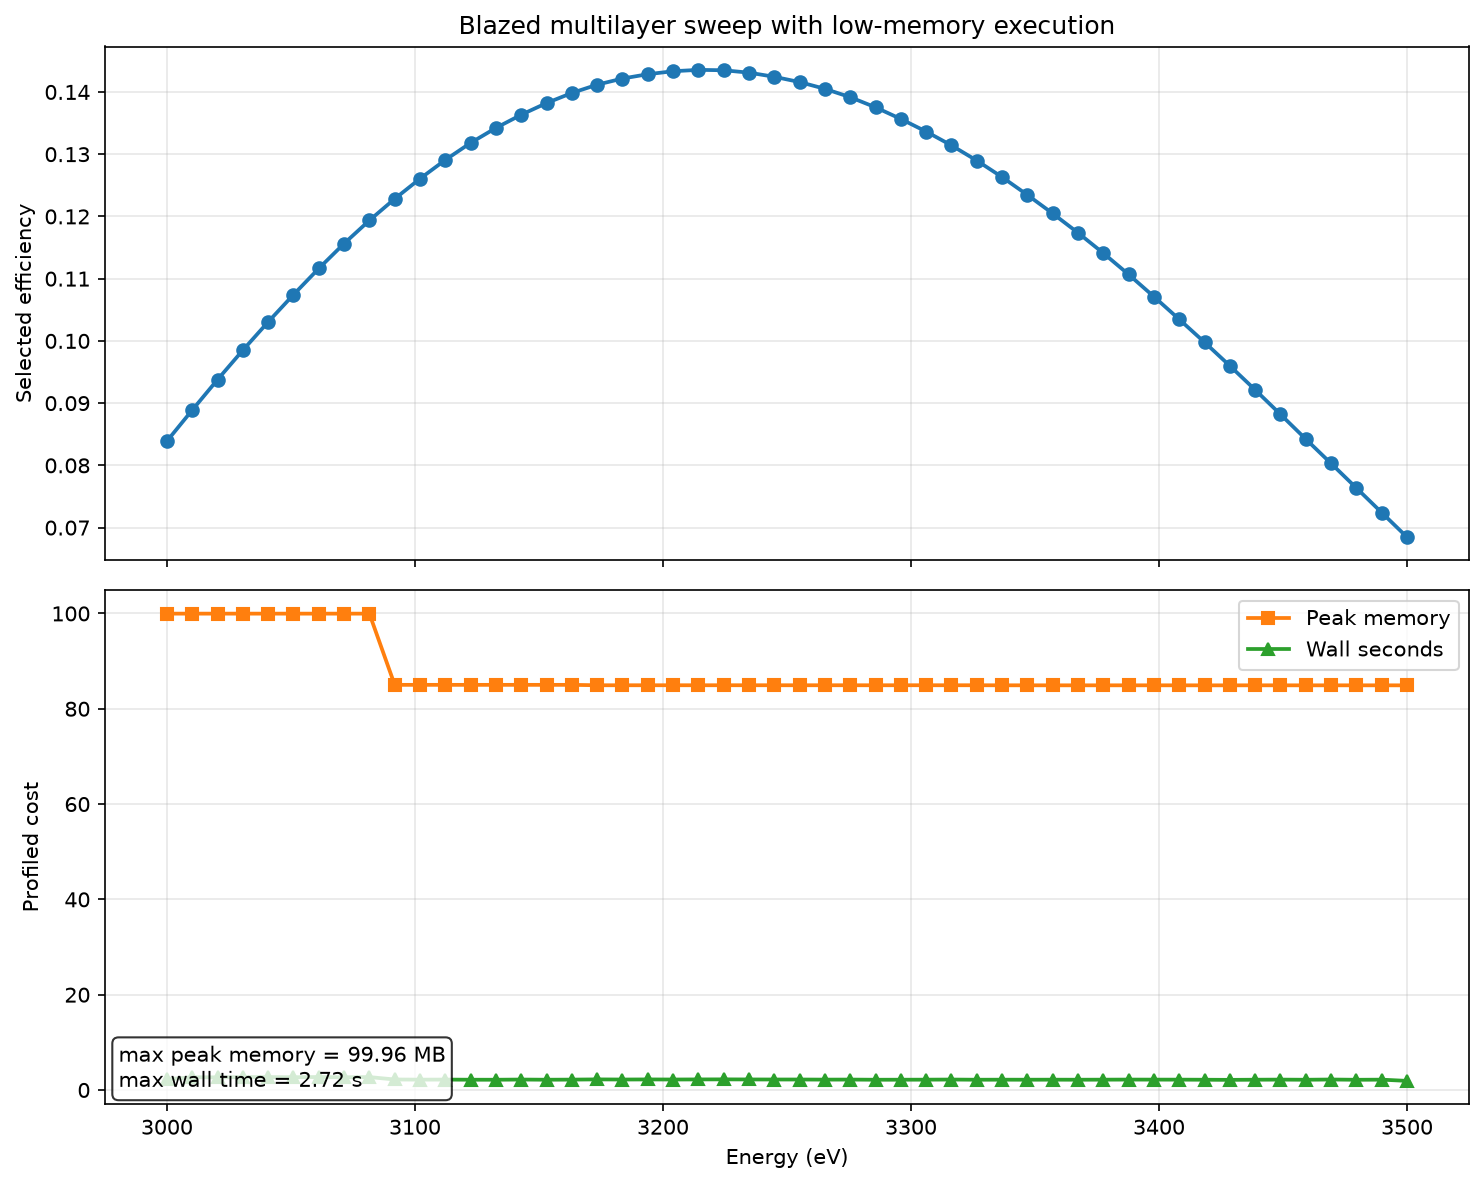

The data file committed next to this chart (first rows):
energy_ev, grazing_angle_deg, selected_efficiency, selected_diffraction_angle_deg, peak_memory_mb, wall_seconds
3000, 1.266, 0.0839, 2.849, 99.96, 2.239
3010, 1.264, 0.08888, 2.844, 99.96, 2.682
3020, 1.261, 0.09378, 2.839, 99.96, 2.65
3031, 1.259, 0.0985, 2.834, 99.96, 2.715
3041, 1.257, 0.103, 2.83, 99.96, 2.715
3051, 1.255, 0.1074, 2.825, 99.96, 2.683
3061, 1.253, 0.1116, 2.82, 99.96, 2.724
3071, 1.251, 0.1156, 2.815, 99.96, 2.67
3082, 1.249, 0.1194, 2.811, 99.96, 2.707
3092, 1.247, 0.1228, 2.806, 85.02, 2.208
3102, 1.245, 0.1261, 2.802, 85.02, 2.171
3112, 1.243, 0.1291, 2.797, 85.02, 2.187
3122, 1.241, 0.1318, 2.792, 85.02, 2.157
3133, 1.239, 0.1342, 2.788, 85.02, 2.153
3143, 1.237, 0.1363, 2.783, 85.02, 2.194
3153, 1.235, 0.1382, 2.779, 85.02, 2.156
3163, 1.233, 0.1398, 2.774, 85.02, 2.179
3173, 1.231, 0.1412, 2.77, 84.93, 2.227
3184, 1.229, 0.1422, 2.765, 84.93, 2.197
3194, 1.227, 0.1429, 2.761, 84.93, 2.218
3204, 1.225, 0.1433, 2.757, 84.93, 2.199
3214, 1.223, 0.1436, 2.752, 84.93, 2.219
3224, 1.221, 0.1435, 2.748, 84.94, 2.231
3235, 1.219, 0.1431, 2.744, 84.94, 2.212
3245, 1.217, 0.1424, 2.739, 84.94, 2.202
3255, 1.215, 0.1416, 2.735, 84.93, 2.201
3265, 1.213, 0.1405, 2.731, 84.94, 2.177
3276, 1.211, 0.1392, 2.726, 84.93, 2.187
3286, 1.209, 0.1375, 2.722, 84.93, 2.153
3296, 1.208, 0.1357, 2.718, 84.94, 2.16
3306, 1.206, 0.1336, 2.714, 84.94, 2.169
3316, 1.204, 0.1314, 2.71, 84.93, 2.192
3327, 1.202, 0.129, 2.705, 84.94, 2.155
3337, 1.2, 0.1263, 2.701, 84.92, 2.165
3347, 1.198, 0.1235, 2.697, 84.92, 2.158
3357, 1.197, 0.1205, 2.693, 84.92, 2.167
3367, 1.195, 0.1174, 2.689, 84.92, 2.157
3378, 1.193, 0.1141, 2.685, 84.92, 2.169
3388, 1.191, 0.1107, 2.681, 84.92, 2.186
3398, 1.189, 0.1071, 2.677, 84.92, 2.177
3408, 1.188, 0.1035, 2.673, 84.92, 2.173
3418, 1.186, 0.09978, 2.669, 84.92, 2.154
3429, 1.184, 0.096, 2.665, 84.92, 2.128
3439, 1.182, 0.09213, 2.661, 84.92, 2.158
3449, 1.181, 0.0882, 2.657, 84.92, 2.181
3459, 1.179, 0.08423, 2.653, 84.92, 2.15
3469, 1.177, 0.08031, 2.649, 84.92, 2.201
3480, 1.175, 0.07637, 2.645, 84.92, 2.144
3490, 1.174, 0.07242, 2.641, 84.92, 2.171
3500, 1.172, 0.06847, 2.637, 84.91, 1.913
